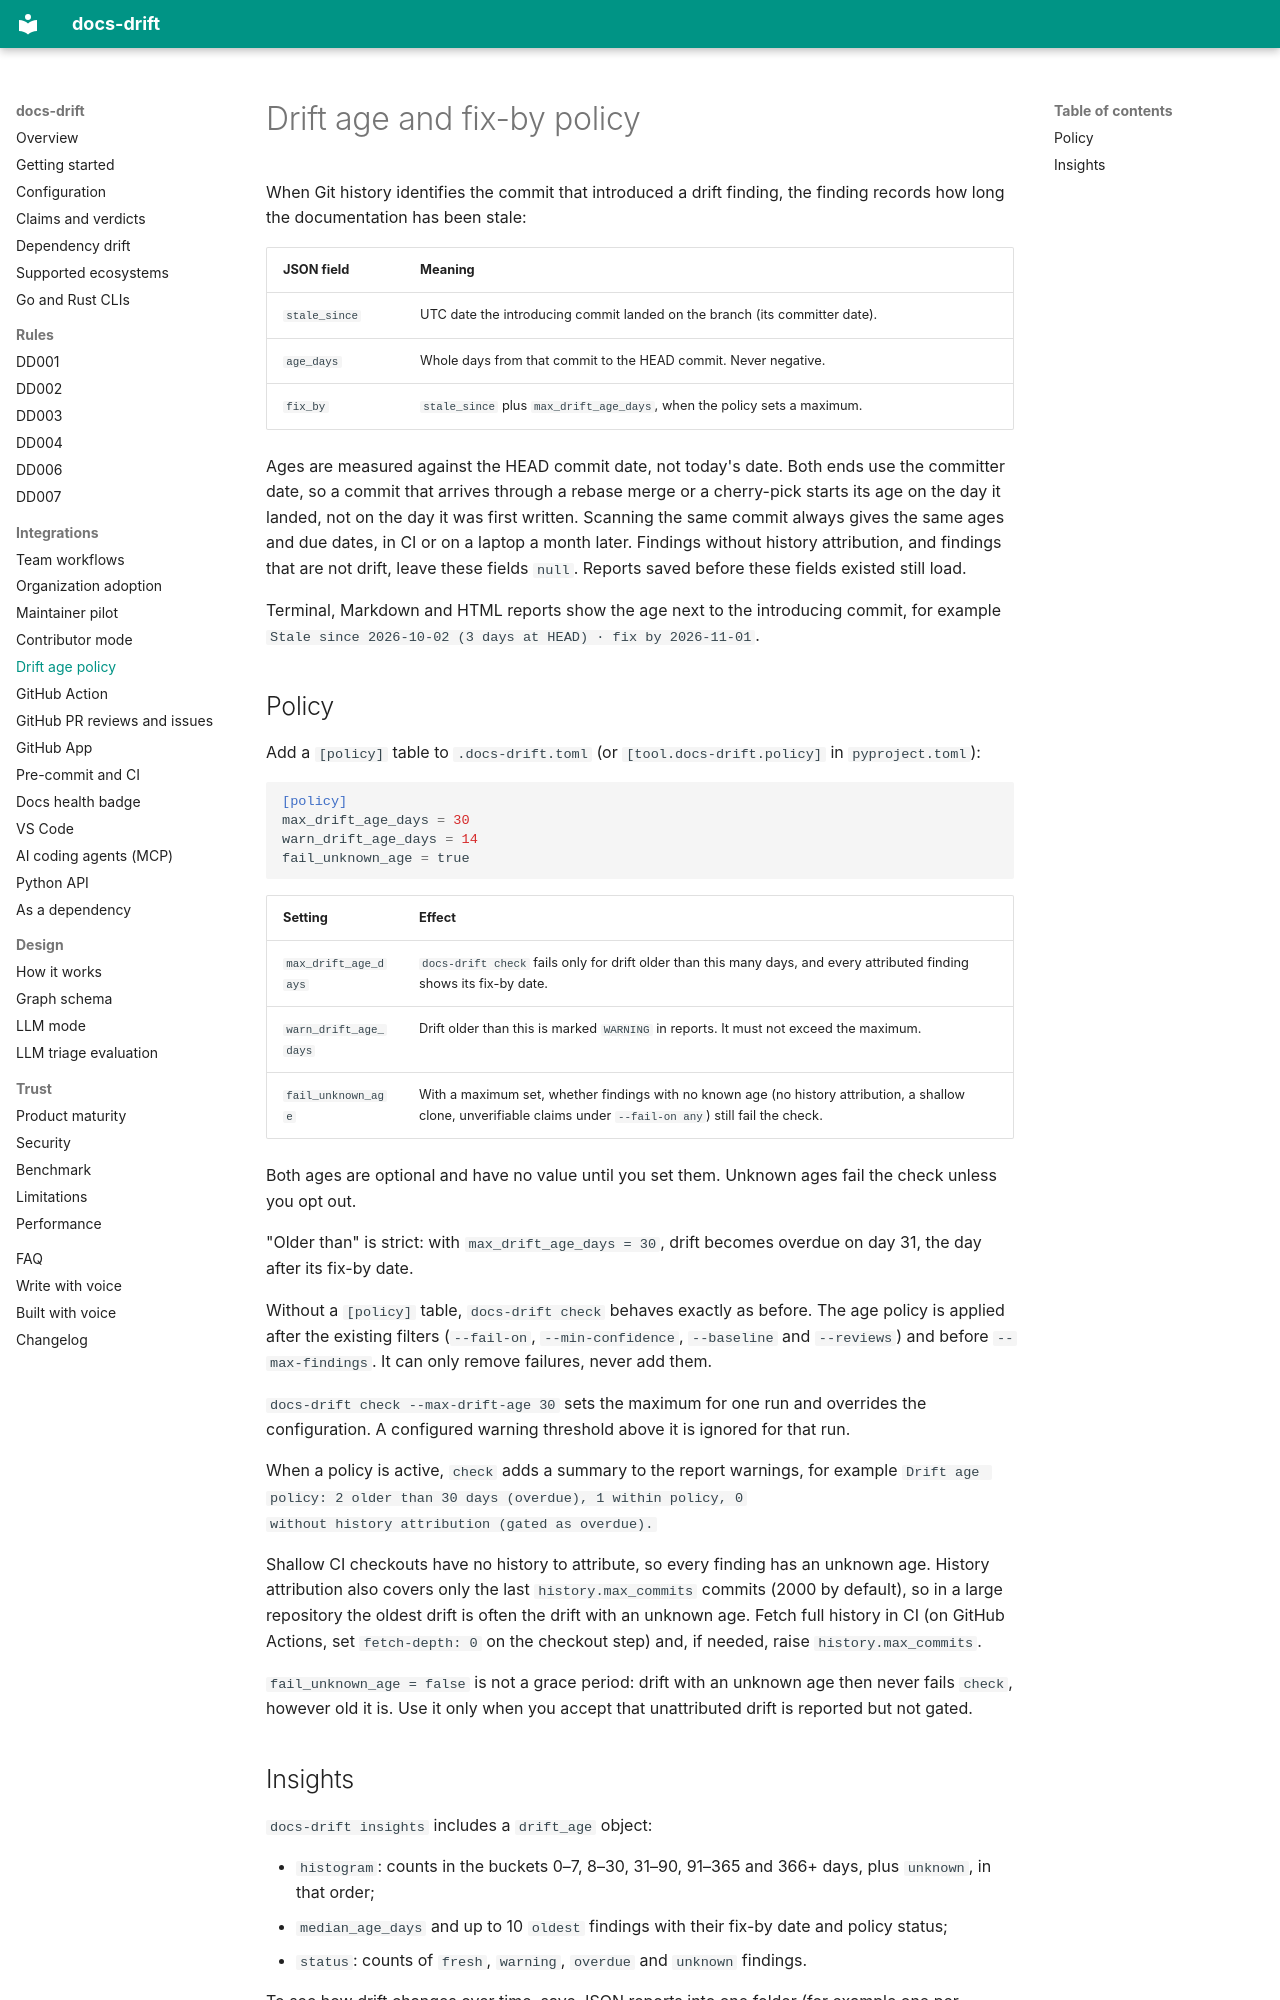

repository: ayushagarwalhere/docs-drift · page: drift-age/index.html · generator: mkdocs

# Drift age and fix-by policy

When Git history identifies the commit that introduced a drift finding, the
finding records how long the documentation has been stale:

| JSON field | Meaning |
| --- | --- |
| `stale_since` | UTC date the introducing commit landed on the branch (its committer date). |
| `age_days` | Whole days from that commit to the HEAD commit. Never negative. |
| `fix_by` | `stale_since` plus `max_drift_age_days`, when the policy sets a maximum. |

Ages are measured against the HEAD commit date, not today's date. Both ends use
the committer date, so a commit that arrives through a rebase merge or a
cherry-pick starts its age on the day it landed, not on the day it was first
written. Scanning the
same commit always gives the same ages and due dates, in CI or on a laptop a
month later. Findings without history attribution, and findings that are not
drift, leave these fields `null`. Reports saved before these fields existed
still load.

Terminal, Markdown and HTML reports show the age next to the introducing commit,
for example `Stale since 2026-10-02 (3 days at HEAD) · fix by 2026-11-01`.

## Policy

Add a `[policy]` table to `.docs-drift.toml` (or `[tool.docs-drift.policy]` in
`pyproject.toml`):

```toml
[policy]
max_drift_age_days = 30
warn_drift_age_days = 14
fail_unknown_age = true
```

| Setting | Effect |
| --- | --- |
| `max_drift_age_days` | `docs-drift check` fails only for drift older than this many days, and every attributed finding shows its fix-by date. |
| `warn_drift_age_days` | Drift older than this is marked `WARNING` in reports. It must not exceed the maximum. |
| `fail_unknown_age` | With a maximum set, whether findings with no known age (no history attribution, a shallow clone, unverifiable claims under `--fail-on any`) still fail the check. |

Both ages are optional and have no value until you set them. Unknown ages fail
the check unless you opt out.

"Older than" is strict: with `max_drift_age_days = 30`, drift becomes overdue on
day 31, the day after its fix-by date.

Without a `[policy]` table, `docs-drift check` behaves exactly as before. The age
policy is applied after the existing filters (`--fail-on`, `--min-confidence`,
`--baseline` and `--reviews`) and before `--max-findings`. It can only remove
failures, never add them.

`docs-drift check --max-drift-age 30` sets the maximum for one run and overrides
the configuration. A configured warning threshold above it is ignored for that
run.

When a policy is active, `check` adds a summary to the report warnings, for
example `Drift age policy: 2 older than 30 days (overdue), 1 within policy, 0
without history attribution (gated as overdue).`

Shallow CI checkouts have no history to attribute, so every finding has an
unknown age. History attribution also covers only the last
`history.max_commits` commits (2000 by default), so in a large repository the
oldest drift is often the drift with an unknown age. Fetch full history in CI
(on GitHub Actions, set `fetch-depth: 0` on the checkout step) and, if needed,
raise `history.max_commits`.

`fail_unknown_age = false` is not a grace period: drift with an unknown age then
never fails `check`, however old it is. Use it only when you accept that
unattributed drift is reported but not gated.
